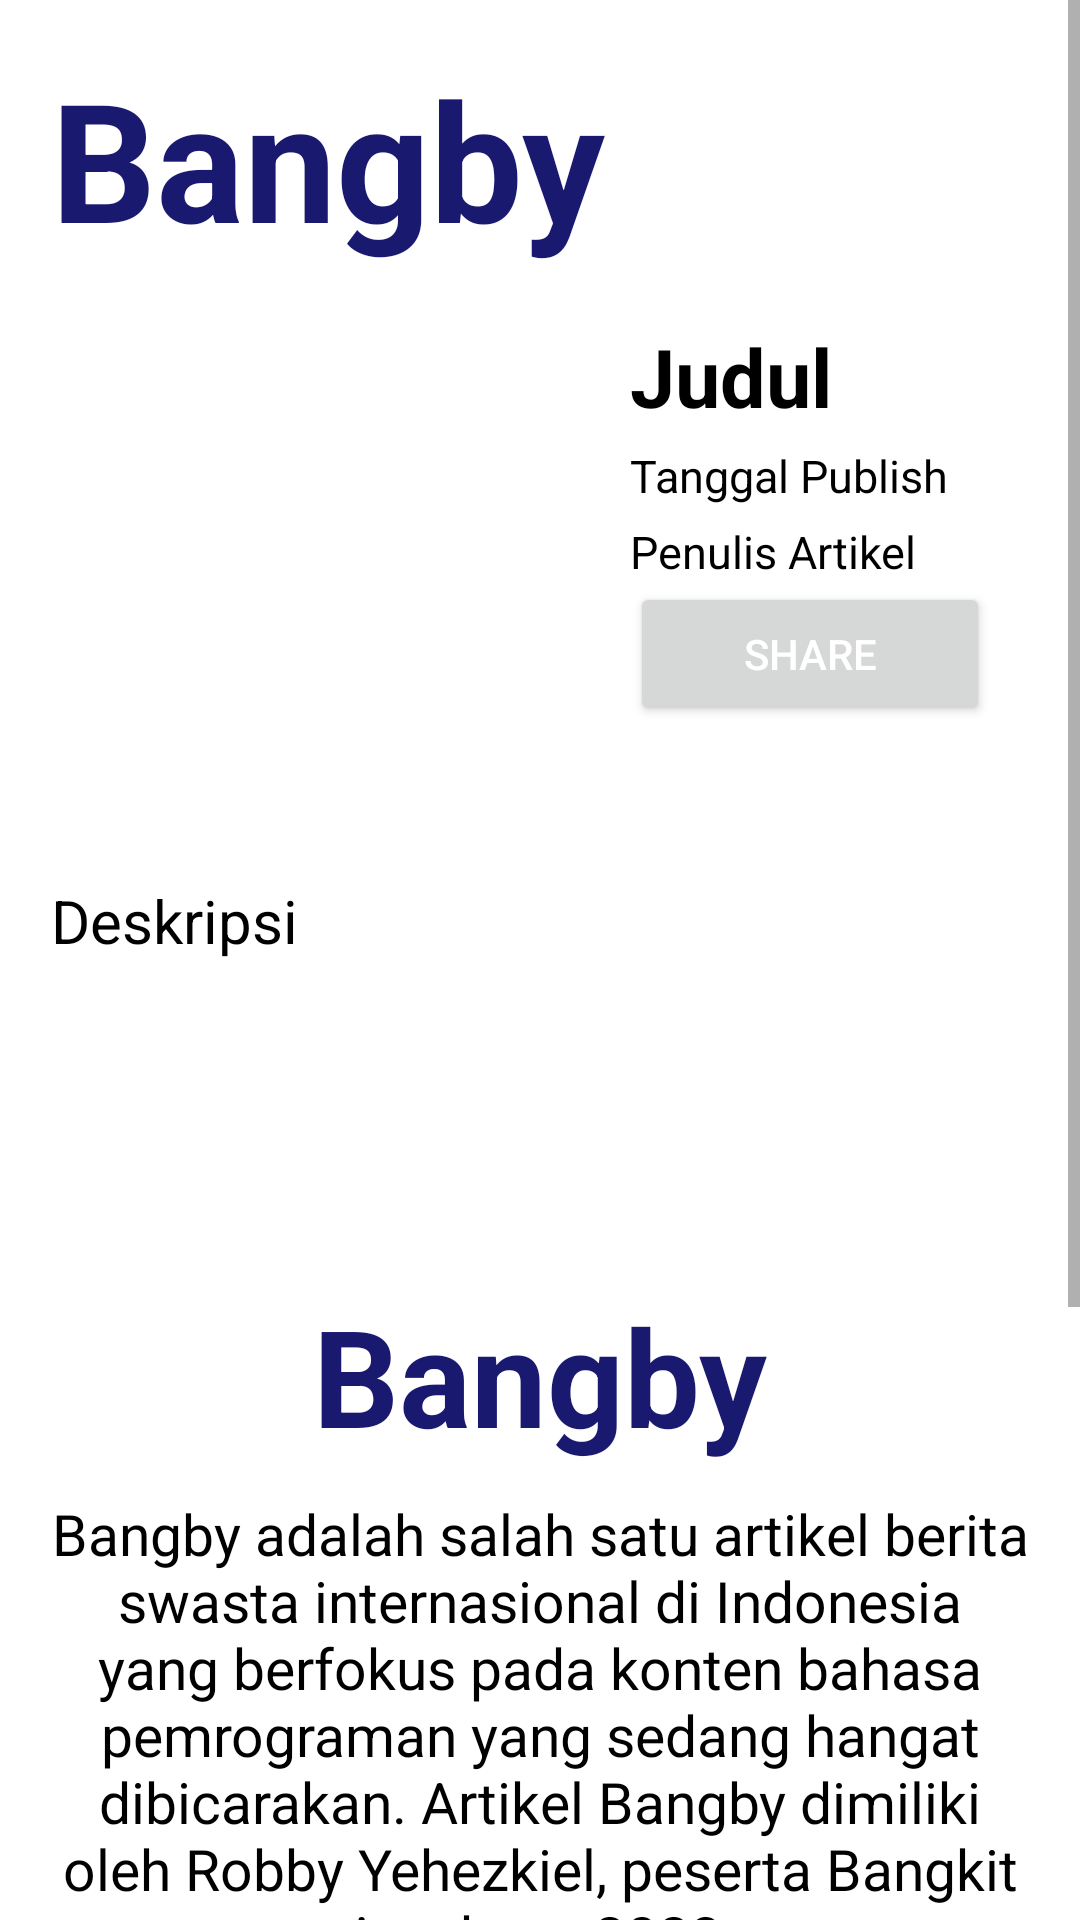

Write the Android layout XML for this screen, with the resource values it uses.
<!-- AndroidManifest.xml: application theme Theme.Tugas2 -->
<!-- res/layout/activity_detail.xml -->
<?xml version="1.0" encoding="utf-8"?>
<ScrollView xmlns:android="http://schemas.android.com/apk/res/android"
    xmlns:app="http://schemas.android.com/apk/res-auto"
    android:layout_width="match_parent"
    android:layout_height="match_parent">

    <LinearLayout
        android:layout_width="match_parent"
        android:layout_height="wrap_content"
        android:layout_marginStart="17dp"
        android:layout_marginEnd="17dp"

        android:orientation="vertical">

        <TextView
            android:layout_width="match_parent"
            android:layout_height="wrap_content"
            android:layout_marginTop="16dp"
            android:layout_marginBottom="8dp"
            android:textColor="#191970"
            android:textStyle="bold"
            android:text="@string/judul_artikel"
            android:textSize="55sp" />

        <LinearLayout
            android:orientation="horizontal"
            android:layout_width="match_parent"
            android:layout_height="wrap_content">

            <ImageView
                android:id="@+id/img_item_photo"
                android:layout_width="180dp"
                android:layout_height="180dp"
                />

            <LinearLayout
                android:orientation="vertical"
                android:layout_width="match_parent"
                android:layout_height="wrap_content">

                <TextView
                    android:id="@+id/tv_item_name"
                    android:layout_width="wrap_content"
                    android:layout_height="wrap_content"
                    android:text="Judul"
                    android:textSize="27sp"
                    android:textColor="#000"
                    android:textStyle="bold"
                    android:layout_marginTop="10dp"
                    android:layout_marginStart="13dp"/>

                <TextView
                    android:id="@+id/tv_item_publish"
                    android:layout_width="wrap_content"
                    android:layout_height="wrap_content"
                    android:text="Tanggal Publish"
                    android:textSize="15sp"
                    android:textColor="#000"
                    android:layout_marginStart="13dp"
                    android:layout_marginTop="5dp"/>

                <TextView
                    android:id="@+id/tv_item_writer"
                    android:layout_width="wrap_content"
                    android:layout_height="wrap_content"
                    android:text="Penulis Artikel"
                    android:textSize="15sp"
                    android:textColor="#000"
                    android:layout_marginStart="13dp"
                    android:layout_marginTop="5dp"/>

                <Button
                    android:id="@+id/action_share"
                    android:layout_width="match_parent"
                    android:layout_height="wrap_content"
                    android:layout_marginBottom="16dp"
                    android:layout_marginStart="13dp"
                    android:layout_marginEnd="13dp"
                    android:textColor="#FFFFFF"
                    android:text="@string/action_share"/>

            </LinearLayout>

        </LinearLayout>

        <TextView
            android:id="@+id/tv_item_description"
            android:layout_width="match_parent"
            android:layout_height="wrap_content"
            android:layout_marginTop="16dp"
            android:layout_marginBottom="8dp"
            android:text="Deskripsi"
            android:textColor="#000"
            android:justificationMode="inter_word"
            android:textSize="20sp" />

        <TextView
            android:layout_width="match_parent"
            android:layout_height="wrap_content"
            android:textAlignment="center"
            android:textSize="45sp"
            android:layout_marginTop="100dp"
            android:textStyle="bold"
            android:textColor="#191970"
            android:text="@string/judul_artikel" />

        <TextView
            android:layout_width="match_parent"
            android:layout_height="wrap_content"
            android:textAlignment="center"
            android:layout_marginTop="10dp"
            android:text="@string/deskripsi_artikel"
            android:textColor="#000"
            android:textSize="19sp" />

        <TextView
            android:layout_width="match_parent"
            android:layout_height="wrap_content"
            android:textSize="40sp"
            android:text="Kontak Kami"
            android:layout_marginTop="30dp"
            android:textColor="#191970" />


        <TableRow
            android:layout_width="match_parent"
            android:layout_height="wrap_content"
            android:layout_marginBottom="8dp">

            <TextView
                android:layout_width="100dp"
                android:layout_height="wrap_content"
                android:layout_marginEnd="16dp"
                android:text="Telepon"
                android:textColor="#000"
                android:textSize="20sp" />

            <TextView
                android:layout_width="match_parent"
                android:layout_height="wrap_content"
                android:textSize="20sp"
                android:textColor="#000"
                android:layout_weight="1"
                android:text="@string/telepon_artikel" />
        </TableRow>

        <TableRow
            android:layout_width="match_parent"
            android:layout_height="wrap_content"
            android:layout_marginBottom="8dp">

            <TextView
                android:layout_width="100dp"
                android:layout_height="wrap_content"
                android:layout_marginEnd="16dp"
                android:textColor="#000"
                android:textSize="20sp"
                android:text="@string/sosmed_5" />

            <TextView
                android:layout_width="match_parent"
                android:layout_height="wrap_content"
                android:layout_weight="1"
                android:textColor="#000"
                android:textSize="20sp"
                android:text="@string/email_artikel" />
        </TableRow>

        <TableRow
            android:layout_width="match_parent"
            android:layout_height="wrap_content"
            android:layout_marginBottom="8dp">

            <TextView
                android:layout_width="100dp"
                android:layout_height="wrap_content"
                android:layout_marginEnd="16dp"
                android:textColor="#000"
                android:textSize="20sp"
                android:text="@string/sosmed_1" />

            <TextView
                android:layout_width="match_parent"
                android:layout_height="wrap_content"
                android:layout_weight="1"
                android:textColor="#000"
                android:textSize="20sp"
                android:text="@string/sosialmed_1" />
        </TableRow>

        <TableRow
            android:layout_width="match_parent"
            android:layout_height="wrap_content"
            android:layout_marginBottom="8dp">

            <TextView
                android:layout_width="100dp"
                android:layout_height="wrap_content"
                android:layout_marginEnd="16dp"
                android:textColor="#000"
                android:textSize="20sp"
                android:text="@string/sosmed_2" />

            <TextView
                android:layout_width="match_parent"
                android:layout_height="wrap_content"
                android:layout_weight="1"
                android:textColor="#000"
                android:textSize="20sp"
                android:text="@string/sosialmed_2" />
        </TableRow>

        <TableRow
            android:layout_width="match_parent"
            android:layout_height="wrap_content"
            android:layout_marginBottom="8dp">

            <TextView
                android:layout_width="100dp"
                android:layout_height="wrap_content"
                android:layout_marginEnd="16dp"
                android:textColor="#000"
                android:textSize="20sp"
                android:text="@string/sosmed_3" />

            <TextView
                android:layout_width="match_parent"
                android:layout_height="wrap_content"
                android:layout_weight="1"
                android:textColor="#000"
                android:textSize="20sp"
                android:text="@string/sosialmed_3" />
        </TableRow>

    </LinearLayout>
</ScrollView>
<!-- resources referenced by this layout -->
<resources>
  <string name="action_share">Share</string>
  <string name="deskripsi_artikel">Bangby adalah salah satu artikel berita swasta internasional di Indonesia yang berfokus pada konten bahasa pemrograman yang sedang hangat dibicarakan. Artikel Bangby dimiliki oleh Robby Yehezkiel, peserta Bangkit Academy 2023.</string>
  <string name="email_artikel">bangbyartikel@gmail.com</string>
  <string name="judul_artikel">Bangby</string>
  <string name="sosialmed_1">bangby_news</string>
  <string name="sosialmed_2">Berita Bangby </string>
  <string name="sosialmed_3">bangby.news</string>
  <string name="sosmed_1">Instagram</string>
  <string name="sosmed_2">Facebook</string>
  <string name="sosmed_3">Twitter</string>
  <string name="sosmed_5">Email</string>
  <string name="telepon_artikel">+62 123 4567 8901</string>
  <style name="Theme.Tugas2" parent="Theme.MaterialComponents.DayNight.DarkActionBar">
          
          <item name="colorPrimary">@color/purple_500</item>
          <item name="colorPrimaryVariant">@color/purple_700</item>
          <item name="colorOnPrimary">@color/white</item>
          
          <item name="colorSecondary">@color/teal_200</item>
          <item name="colorSecondaryVariant">@color/teal_700</item>
          <item name="colorOnSecondary">@color/black</item>
          
          <item name="android:statusBarColor">?attr/colorPrimaryVariant</item>
          
      </style>
  <color name="purple_500">#0092E0</color>
  <color name="purple_700">#0047E0</color>
  <color name="white">#FFFFFFFF</color>
  <color name="teal_200">#FF03DAC5</color>
  <color name="teal_700">#FF018786</color>
  <color name="black">#FF000000</color>
</resources>
